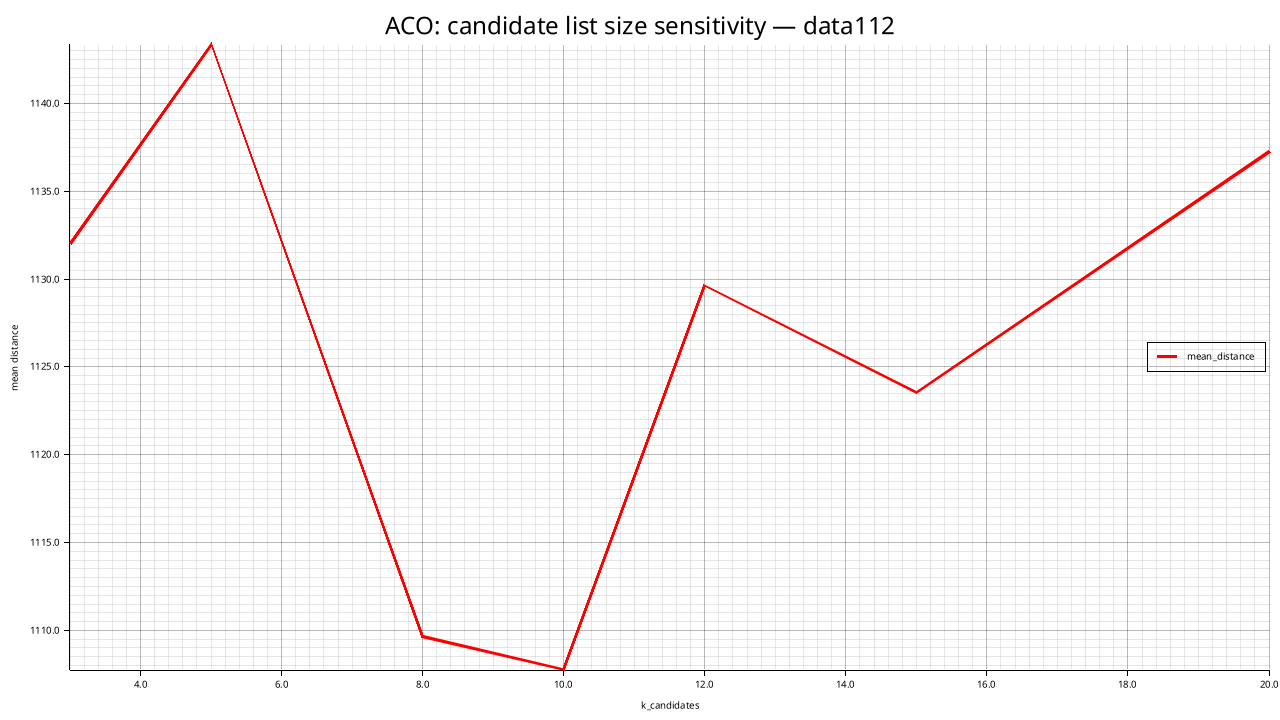

Source data for this figure (header and first rows):
k_candidates, mean_distance, std_distance, feasible_rate, mean_elapsed_ms
3, 1132, 19.95, 0.000, 9870
5, 1143, 29.18, 0.000, 10215
8, 1110, 35.66, 0.000, 15656
10, 1108, 25.03, 0.000, 18683
12, 1130, 21.73, 0.000, 20515
15, 1124, 11.18, 0.167, 23174
20, 1137, 20.26, 0.000, 27619
